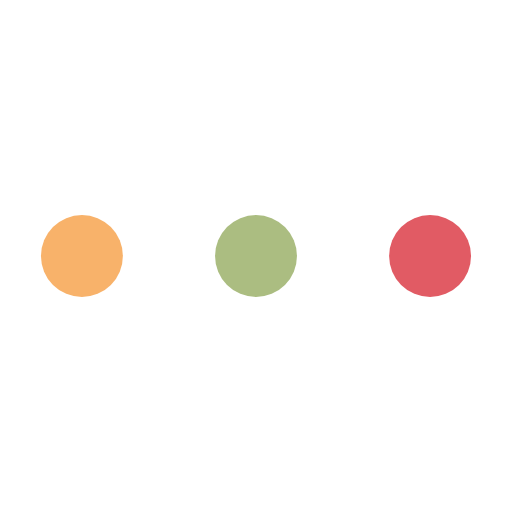
t = 0.00 s
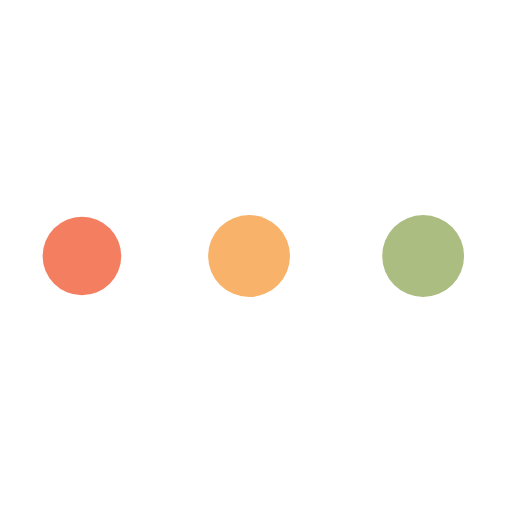
t = 0.38 s
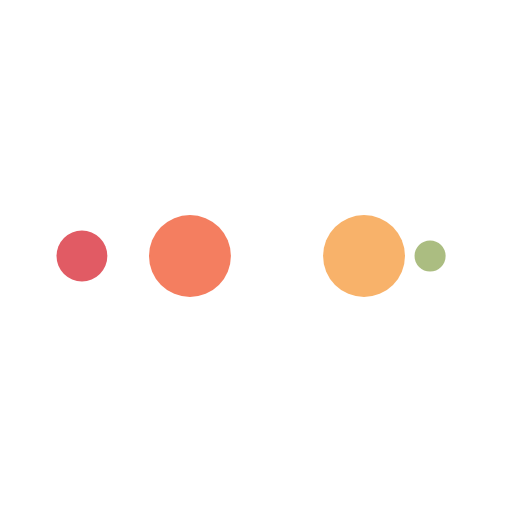
t = 0.64 s
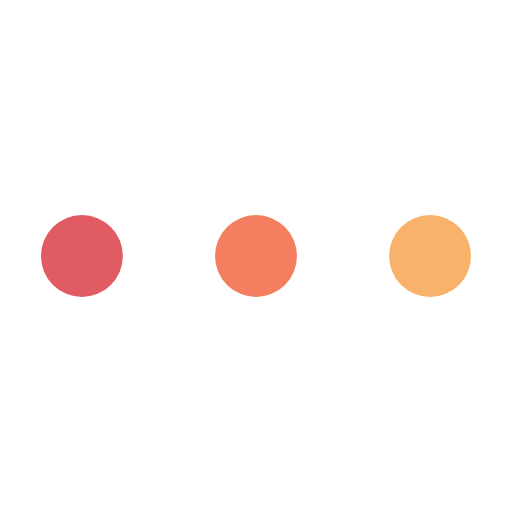
t = 1.02 s
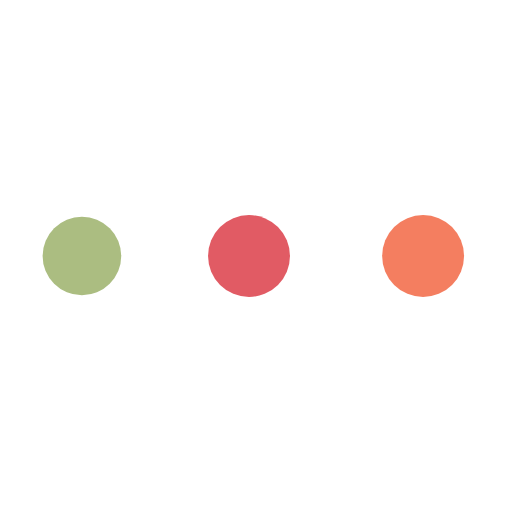
t = 1.40 s
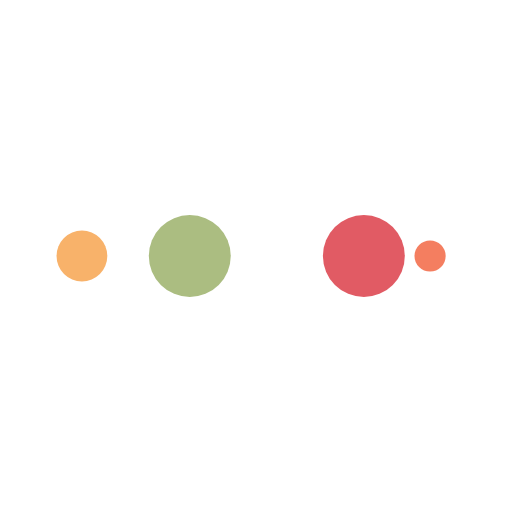
t = 1.66 s

The animated SVG that drew these frames (rendered in a browser with its animation timeline set to each time). Animation: 10 SMIL elements (animate=10); one cycle of 2.04 s, repeats indefinitely.

<?xml version="1.0" encoding="utf-8"?>
<svg xmlns="http://www.w3.org/2000/svg" xmlns:xlink="http://www.w3.org/1999/xlink" style="margin: auto; background: none; display: block; shape-rendering: auto;" width="201px" height="201px" viewBox="0 0 100 100" preserveAspectRatio="xMidYMid">
<circle cx="84" cy="50" r="10" fill="#e15b64">
    <animate attributeName="r" repeatCount="indefinite" dur="0.5102040816326531s" calcMode="spline" keyTimes="0;1" values="8;0" keySplines="0 0.5 0.5 1" begin="0s"></animate>
    <animate attributeName="fill" repeatCount="indefinite" dur="2.0408163265306123s" calcMode="discrete" keyTimes="0;0.25;0.5;0.75;1" values="#e15b64;#abbd81;#f8b26a;#f47e60;#e15b64" begin="0s"></animate>
</circle><circle cx="16" cy="50" r="10" fill="#e15b64">
  <animate attributeName="r" repeatCount="indefinite" dur="2.0408163265306123s" calcMode="spline" keyTimes="0;0.25;0.5;0.75;1" values="0;0;8;8;8" keySplines="0 0.5 0.5 1;0 0.5 0.5 1;0 0.5 0.5 1;0 0.5 0.5 1" begin="0s"></animate>
  <animate attributeName="cx" repeatCount="indefinite" dur="2.0408163265306123s" calcMode="spline" keyTimes="0;0.25;0.5;0.75;1" values="16;16;16;50;84" keySplines="0 0.5 0.5 1;0 0.5 0.5 1;0 0.5 0.5 1;0 0.5 0.5 1" begin="0s"></animate>
</circle><circle cx="50" cy="50" r="10" fill="#f47e60">
  <animate attributeName="r" repeatCount="indefinite" dur="2.0408163265306123s" calcMode="spline" keyTimes="0;0.25;0.5;0.75;1" values="0;0;8;8;8" keySplines="0 0.5 0.5 1;0 0.5 0.5 1;0 0.5 0.5 1;0 0.5 0.5 1" begin="-0.5102040816326531s"></animate>
  <animate attributeName="cx" repeatCount="indefinite" dur="2.0408163265306123s" calcMode="spline" keyTimes="0;0.25;0.5;0.75;1" values="16;16;16;50;84" keySplines="0 0.5 0.5 1;0 0.5 0.5 1;0 0.5 0.5 1;0 0.5 0.5 1" begin="-0.5102040816326531s"></animate>
</circle><circle cx="84" cy="50" r="10" fill="#f8b26a">
  <animate attributeName="r" repeatCount="indefinite" dur="2.0408163265306123s" calcMode="spline" keyTimes="0;0.25;0.5;0.75;1" values="0;0;8;8;8" keySplines="0 0.5 0.5 1;0 0.5 0.5 1;0 0.5 0.5 1;0 0.5 0.5 1" begin="-1.0204081632653061s"></animate>
  <animate attributeName="cx" repeatCount="indefinite" dur="2.0408163265306123s" calcMode="spline" keyTimes="0;0.25;0.5;0.75;1" values="16;16;16;50;84" keySplines="0 0.5 0.5 1;0 0.5 0.5 1;0 0.5 0.5 1;0 0.5 0.5 1" begin="-1.0204081632653061s"></animate>
</circle><circle cx="16" cy="50" r="10" fill="#abbd81">
  <animate attributeName="r" repeatCount="indefinite" dur="2.0408163265306123s" calcMode="spline" keyTimes="0;0.25;0.5;0.75;1" values="0;0;8;8;8" keySplines="0 0.5 0.5 1;0 0.5 0.5 1;0 0.5 0.5 1;0 0.5 0.5 1" begin="-1.530612244897959s"></animate>
  <animate attributeName="cx" repeatCount="indefinite" dur="2.0408163265306123s" calcMode="spline" keyTimes="0;0.25;0.5;0.75;1" values="16;16;16;50;84" keySplines="0 0.5 0.5 1;0 0.5 0.5 1;0 0.5 0.5 1;0 0.5 0.5 1" begin="-1.530612244897959s"></animate>
</circle>
</svg>
